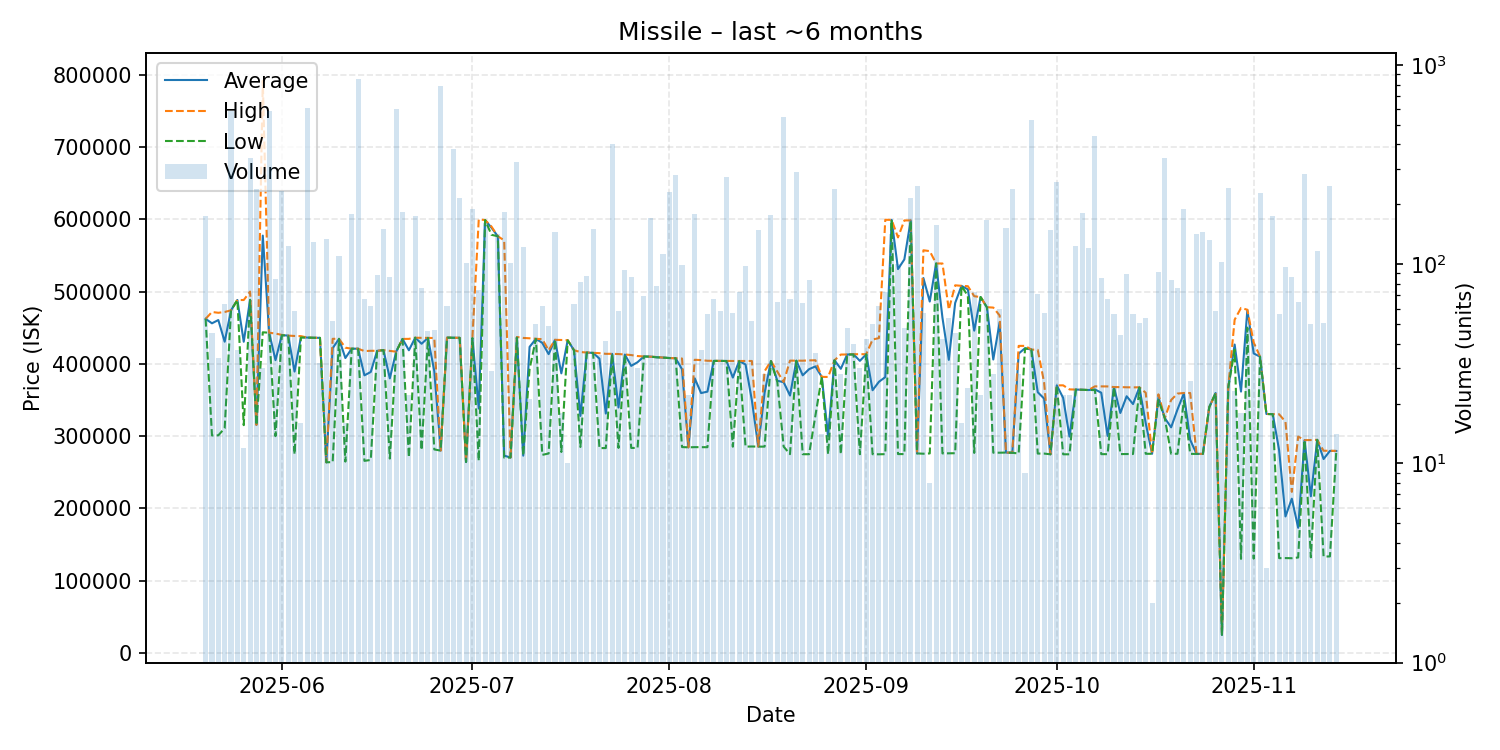

The data file committed next to this chart (first rows):
date, average, highest, lowest, order_count, volume
2025-05-20, 462300, 462300, 462300, 8, 174
2025-05-21, 456129, 471800, 301000, 5, 45
2025-05-22, 460644, 470700, 301150, 5, 34
2025-05-23, 430676, 471800, 311000, 11, 63
2025-05-24, 474100, 474100, 474100, 17, 589
2025-05-25, 488400, 488400, 488400, 5, 37
2025-05-26, 430633, 488350, 315200, 4, 12
2025-05-27, 488600, 500000, 488600, 12, 344
2025-05-28, 315600, 315600, 315300, 10, 238
2025-05-29, 577473, 791800, 443700, 4, 30
2025-05-30, 443100, 443100, 443100, 8, 588
2025-05-31, 405154, 442000, 300000, 15, 84
2025-06-01, 439800, 440100, 439700, 20, 234
2025-06-02, 439100, 439100, 438950, 7, 123
2025-06-03, 389341, 438600, 275000, 9, 58
2025-06-04, 436975, 438400, 436500, 2, 16
2025-06-05, 436400, 436400, 436400, 9, 608
2025-06-06, 436100, 436100, 436100, 6, 129
2025-06-07, 436044, 436100, 436000, 7, 32
2025-06-08, 263800, 263800, 263800, 8, 134
2025-06-09, 421727, 434700, 264100, 8, 52
2025-06-10, 434600, 434600, 434600, 6, 110
2025-06-11, 408075, 422400, 264800, 3, 16
2025-06-12, 421000, 421000, 421000, 17, 178
2025-06-13, 421000, 421000, 421000, 6, 851
2025-06-14, 384119, 417700, 265800, 10, 67
2025-06-15, 388844, 418100, 267100, 7, 62
2025-06-16, 418017, 418100, 418000, 5, 88
2025-06-17, 419000, 419000, 419000, 7, 151
2025-06-18, 379944, 418000, 269000, 8, 86
2025-06-19, 416900, 416900, 416900, 10, 600
2025-06-20, 434500, 434500, 434500, 17, 184
2025-06-21, 418823, 434600, 270800, 6, 22
2025-06-22, 436200, 436200, 436200, 14, 174
2025-06-23, 427834, 436000, 280700, 5, 76
2025-06-24, 435974, 436000, 435900, 6, 46
2025-06-25, 389794, 435700, 281600, 9, 47
2025-06-26, 280000, 280000, 280000, 21, 783
2025-06-27, 436300, 436300, 436300, 8, 62
2025-06-28, 436200, 436200, 436200, 9, 379
2025-06-29, 436000, 436100, 436000, 16, 215
2025-06-30, 264200, 264200, 264200, 12, 101
2025-07-01, 435600, 435600, 435600, 13, 189
2025-07-02, 338181, 599900, 265900, 11, 74
2025-07-03, 599000, 599000, 599000, 10, 162
2025-07-04, 588407, 590000, 578600, 4, 29
2025-07-05, 576600, 576600, 576600, 9, 142
2025-07-06, 273000, 570900, 270200, 11, 183
2025-07-07, 270500, 270500, 270450, 10, 101
2025-07-08, 436800, 437200, 436200, 19, 326
2025-07-09, 273000, 435900, 273000, 8, 122
2025-07-10, 423505, 435400, 392900, 6, 21
2025-07-11, 434680, 434700, 434600, 10, 50
2025-07-12, 429035, 434200, 274100, 5, 62
2025-07-13, 413486, 418800, 276000, 9, 49
2025-07-14, 433300, 433300, 433300, 6, 146
2025-07-15, 386872, 433000, 278100, 4, 18
2025-07-16, 432740, 432800, 432500, 3, 10
2025-07-17, 418713, 418900, 418700, 3, 63
2025-07-18, 327999, 416300, 285000, 9, 82
... 119 more rows
